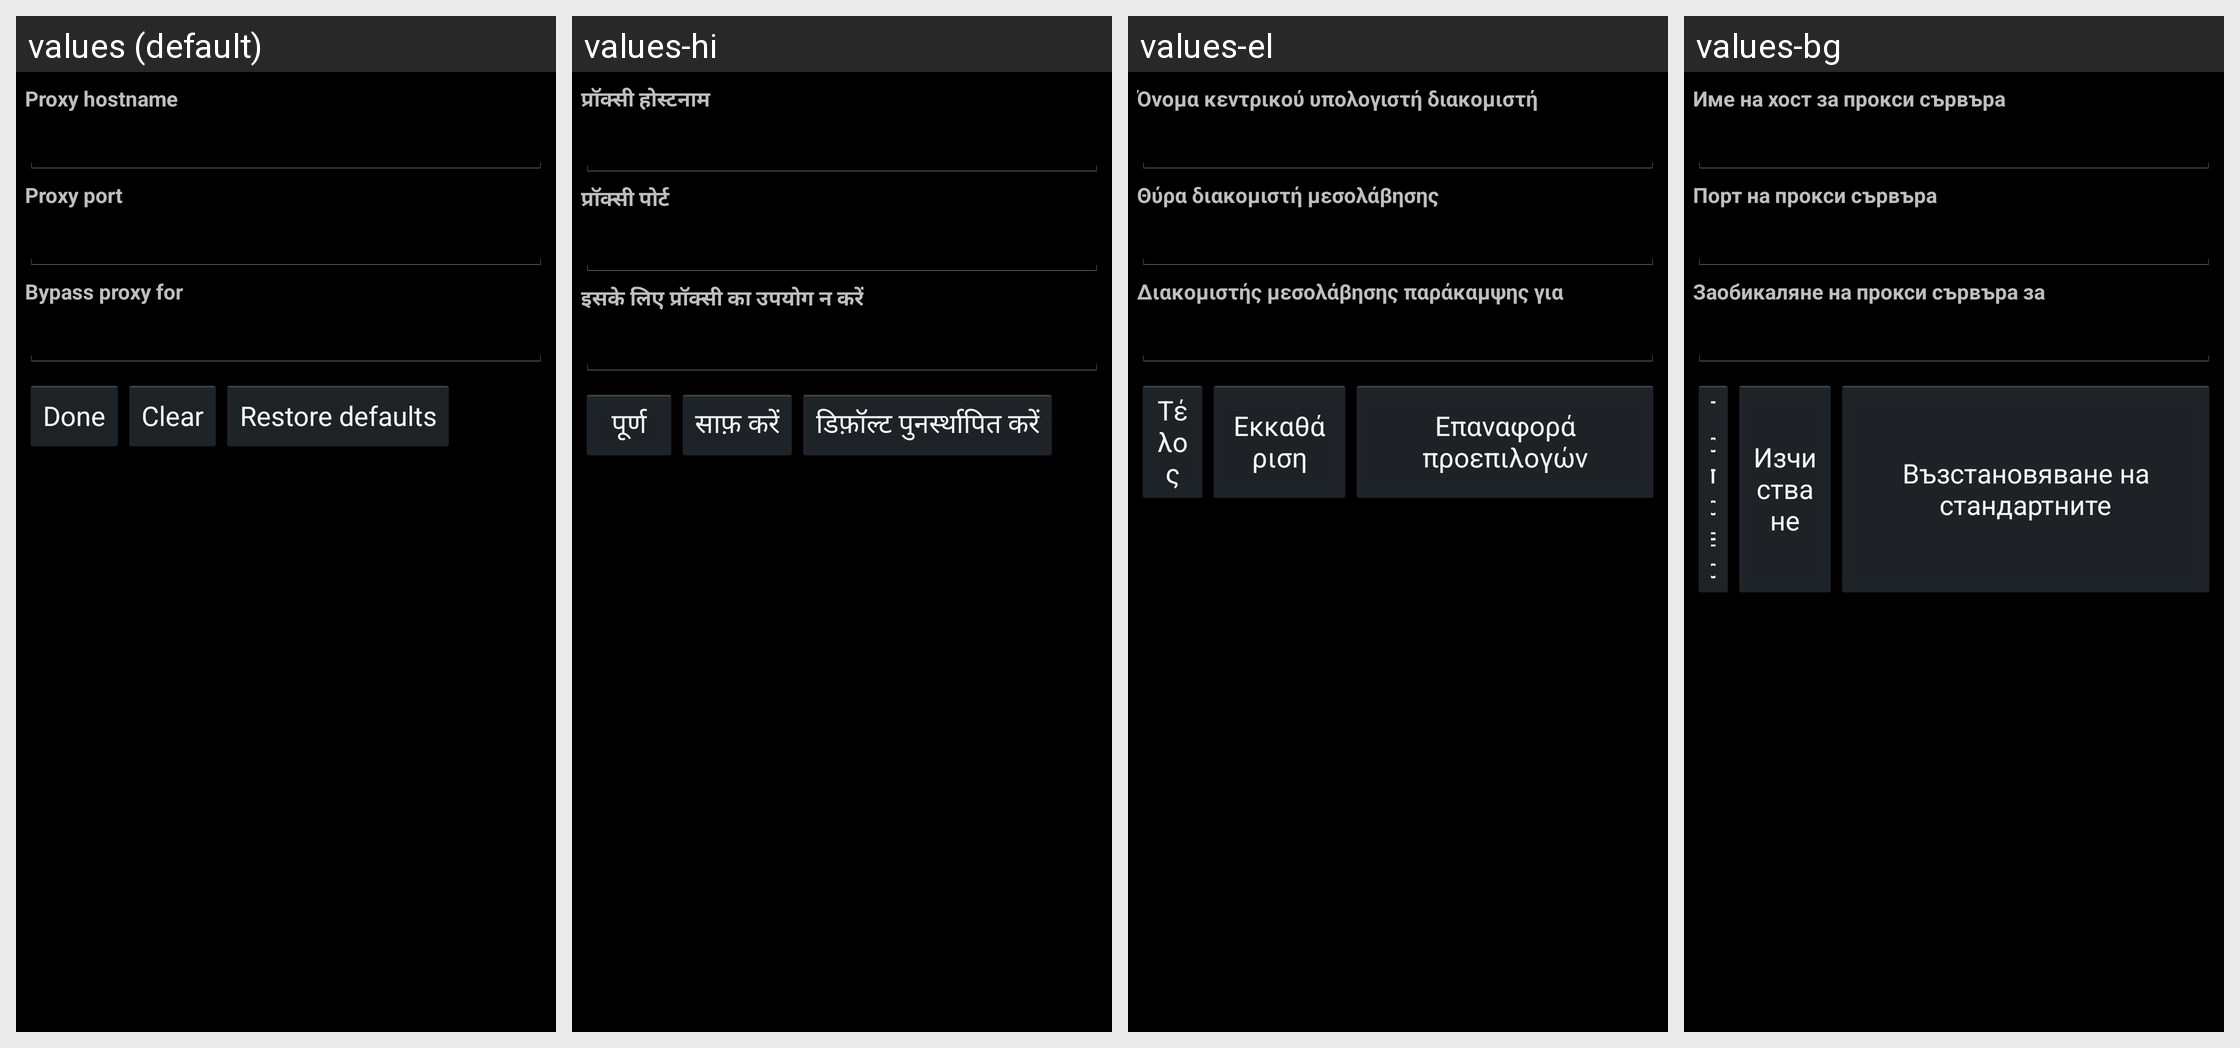

Strings drawn on this Android screen and how each of the app's shown locales translates them:
Android screen res/layout/proxy.xml rendered under 4 locales, left to right: values (default), values-hi, values-el, values-bg. Device: Nexus 5 (rendered at 1080×1920; each locale shown at half size, 540×960, under a caption strip naming it); theme android:Theme.Holo.
Other locales in the repository, not shown: values-af, values-am, values-ar, values-ca, values-cs, values-da, values-de, values-en-rGB, values-es, values-es-rUS, values-es-rXA, values-et, values-fa, values-fi, values-fr, values-hr, values-hu, values-in, values-it, values-iw, values-ja, values-ko, values-lt, values-lv, values-ms, values-nb, values-nl, values-pl, values-pt, values-pt-rPT, values-rm, values-ro, values-ru, values-sk, values-sl, values-sr, values-sv, values-sw, values-th, values-tl, values-tr, values-uk, values-vi, values-zh-rCN, values-zh-rTW, values-zu, values-zz-rZZ.
Strings drawn on this screen, with the default value and each locale's value (text and hints the layout hard-codes, and strings that could not be matched under every locale, appear in the picture but are not listed):

proxy_hostname_label
  values: Proxy hostname
  values-hi: प्रॉक्सी होस्‍टनाम
  values-el: Όνομα κεντρικού υπολογιστή διακομιστή μεσολάβησης
  values-bg: Име на хост за прокси сървъра

proxy_port_label
  values: Proxy port
  values-hi: प्रॉक्सी पोर्ट
  values-el: Θύρα διακομιστή μεσολάβησης
  values-bg: Порт на прокси сървъра

proxy_exclusionlist_label
  values: Bypass proxy for
  values-hi: इसके लिए प्रॉक्‍सी का उपयोग न करें
  values-el: Διακομιστής μεσολάβησης παράκαμψης για
  values-bg: Заобикаляне на прокси сървъра за

proxy_action_text
  values: Done
  values-hi: पूर्ण
  values-el: Τέλος
  values-bg: Готово

proxy_clear_text
  values: Clear
  values-hi: साफ़ करें
  values-el: Εκκαθάριση
  values-bg: Изчистване

proxy_defaultView_text
  values: Restore defaults
  values-hi: डिफ़ॉल्ट पुनर्स्थापित करें
  values-el: Επαναφορά προεπιλογών
  values-bg: Възстановяване на стандартните
